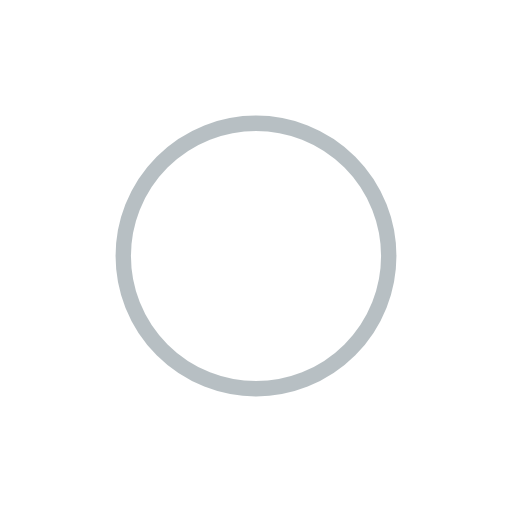
t = 0.00 s
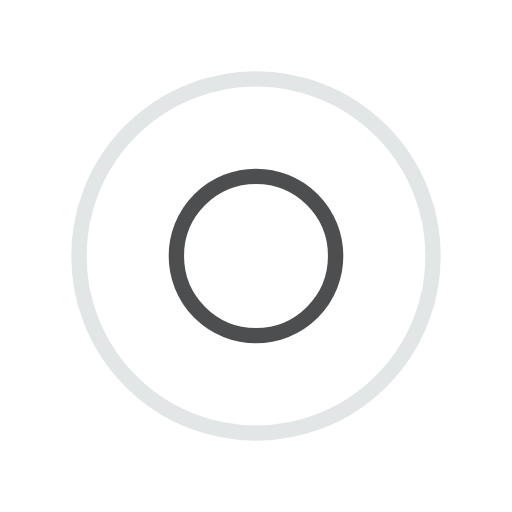
t = 0.25 s
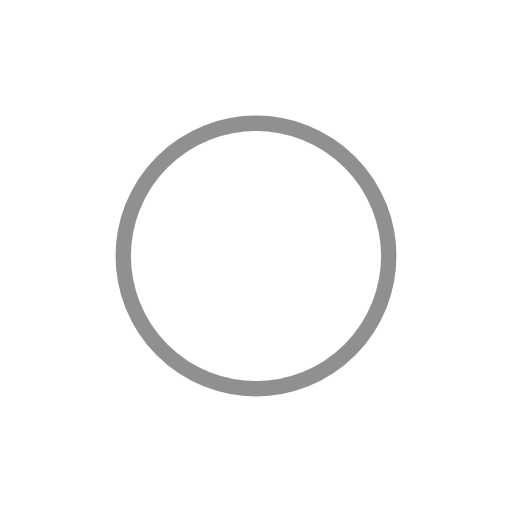
t = 0.50 s
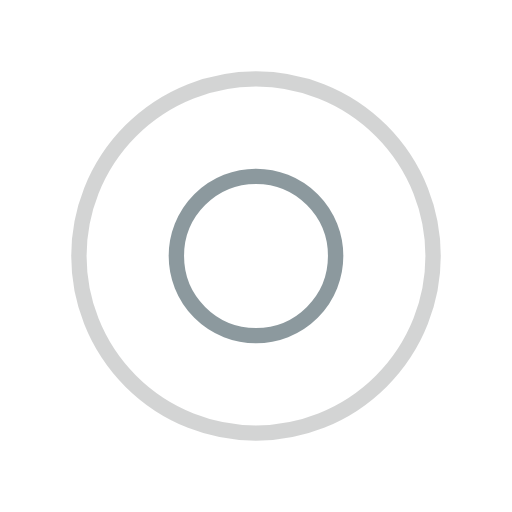
t = 0.75 s

The animated SVG that drew these frames (rendered in a browser with its animation timeline set to each time). Animation: 4 SMIL elements (animate=4); one cycle of 1.00 s, repeats indefinitely.

<svg xmlns="http://www.w3.org/2000/svg" viewBox="0 0 100 100" preserveAspectRatio="xMidYMid" width="205" height="205" style="shape-rendering: auto; display: block; background: transparent;" xmlns:xlink="http://www.w3.org/1999/xlink"><g><circle stroke-width="3" stroke="#212425" fill="none" r="0" cy="50" cx="50">
  <animate begin="0s" calcMode="spline" keySplines="0 0.2 0.8 1" keyTimes="0;1" values="0;40" dur="1s" repeatCount="indefinite" attributeName="r"></animate>
  <animate begin="0s" calcMode="spline" keySplines="0.2 0 0.8 1" keyTimes="0;1" values="1;0" dur="1s" repeatCount="indefinite" attributeName="opacity"></animate>
</circle><circle stroke-width="3" stroke="#718087" fill="none" r="0" cy="50" cx="50">
  <animate begin="-0.5s" calcMode="spline" keySplines="0 0.2 0.8 1" keyTimes="0;1" values="0;40" dur="1s" repeatCount="indefinite" attributeName="r"></animate>
  <animate begin="-0.5s" calcMode="spline" keySplines="0.2 0 0.8 1" keyTimes="0;1" values="1;0" dur="1s" repeatCount="indefinite" attributeName="opacity"></animate>
</circle><g></g></g><!-- [ldio] generated by https://loading.io --></svg>
